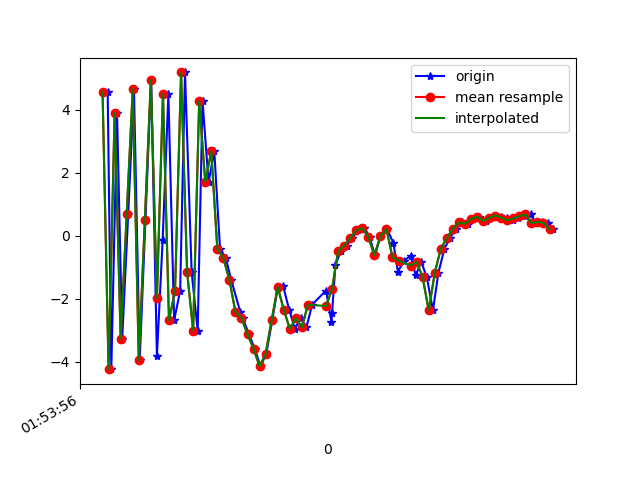

Source data for this figure (header and first rows):
1617760436577, 456073223458445, 4.575898, 0.6017629, 5.6646223
1617760436589, 456073242689215, -4.238, -1.267, -0.6982
1617760436608, 456073261919985, 3.899, 0.5467, -5.365
1617760436625, 456073281150755, -3.28, -1.026, 3.361
1617760436645, 456073300381525, 0.6963, -0.2728, -8.196
1617760436664, 456073319612295, 4.657, 0.8049, 5.305
1617760436683, 456073338843065, -3.954, -0.9416, 2.381
1617760436702, 456073358073835, 0.4914, -0.1925, -8.364
1617760436721, 456073377304605, 4.957, 0.7521, 4.937
1617760436740, 456073396535375, -3.821, -0.9926, 2.817
1617760436759, 456073415766145, -0.1457, -0.2117, -8.292
1617760436778, 456073434996915, 4.513, 0.8212, 3.299
1617760436797, 456073454227685, -2.684, -0.8712, 5.32
1617760436817, 456073473458455, -1.745, -0.9266, -7.562
1617760436833, 456073492689225, 5.192, 0.3936, 0.5449
1617760436855, 456073511919995, -1.155, -0.5418, 8.226
1617760436875, 456073531150765, -3.015, -0.8037, -4.983
1617760436891, 456073550381535, 4.28, 0.7316, -3.641
1617760436911, 456073569612305, 1.715, 0.01025, 8.409
1617760436930, 456073588843075, 2.685, 0.6856, 3.521
1617760436949, 456073608073845, -0.409, 1.878, 1.565
1617760436968, 456073627304615, -0.7133, 3.138, 1.628
1617760436986, 456073646535385, -1.398, 3.041, 2.824
1617760437016, 456073665766155, -2.42, 2.615, 4.538
1617760437024, 456073684996925, -2.613, 4.32, 5.081
1617760437045, 456073704227695, -3.135, 6.517, 4.806
1617760437064, 456073723458465, -3.587, 6.983, 4.885
1617760437083, 456073742689235, -4.153, 3.99, 5.515
1617760437102, 456073761920005, -3.748, 0.3658, 4.729
1617760437122, 456073781150775, -2.678, -0.5402, 2.023
1617760437140, 456073800381545, -1.646, 0.0527, 2.053
1617760437158, 456073819612315, -1.602, 0.4993, 2.244
1617760437178, 456073838843085, -2.351, 0.9319, 1.237
1617760437197, 456073858073855, -2.953, -1.016, -1.368
1617760437216, 456073877304625, -2.614, -1.572, -0.7997
1617760437235, 456073896535395, -2.912, 1.981, -4.997
1617760437254, 456073915766165, -2.188, 4.456, -9.383
1617760437300, 456073934996935, -1.739, 5.409, -9.176
1617760437318, 456073954227705, -2.726, 4.626, -9.558
1617760437320, 456073973458475, -2.449, 3.353, -8.735
1617760437331, 456073992689245, -0.9348, 3.227, -7.224
1617760437349, 456074011920015, -0.4749, 4.007, -6.674
1617760437368, 456074031150785, -0.3104, 4.384, -6.37
1617760437387, 456074050381555, -0.07205, 3.795, -5.697
1617760437406, 456074069612325, 0.1745, 3.093, -4.583
1617760437427, 456074088843095, 0.2449, 2.355, -3.398
1617760437444, 456074108073865, -0.03695, 1.341, -1.302
1617760437462, 456074127304635, -0.6192, -0.2441, -1.01
1617760437480, 456074146535405, -0.01813, -0.5929, -1.882
1617760437502, 456074165766175, 0.2189, 0.08814, -2.733
1617760437523, 456074184996945, -0.2308, 0.03002, -1.916
1617760437538, 456074204227715, -1.136, -1.069, 0.8524
1617760437559, 456074223458485, -0.7916, 0.5237, -0.3058
1617760437580, 456074242689255, -0.6278, 1.722, 0.08456
1617760437597, 456074261920025, -1.26, 3.123, -0.4107
1617760437615, 456074281150795, -0.8273, 5.703, -1.941
1617760437634, 456074300381565, -1.324, 7.032, -2.963
1617760437654, 456074319612335, -2.37, 6.095, 0.2537
1617760437672, 456074338843105, -1.179, 4.261, 3.489
1617760437692, 456074358073875, -0.4097, 1.902, 3.275
1617760437710, 456074377304645, -0.07539, 0.5319, 2.178
... 18 more rows
